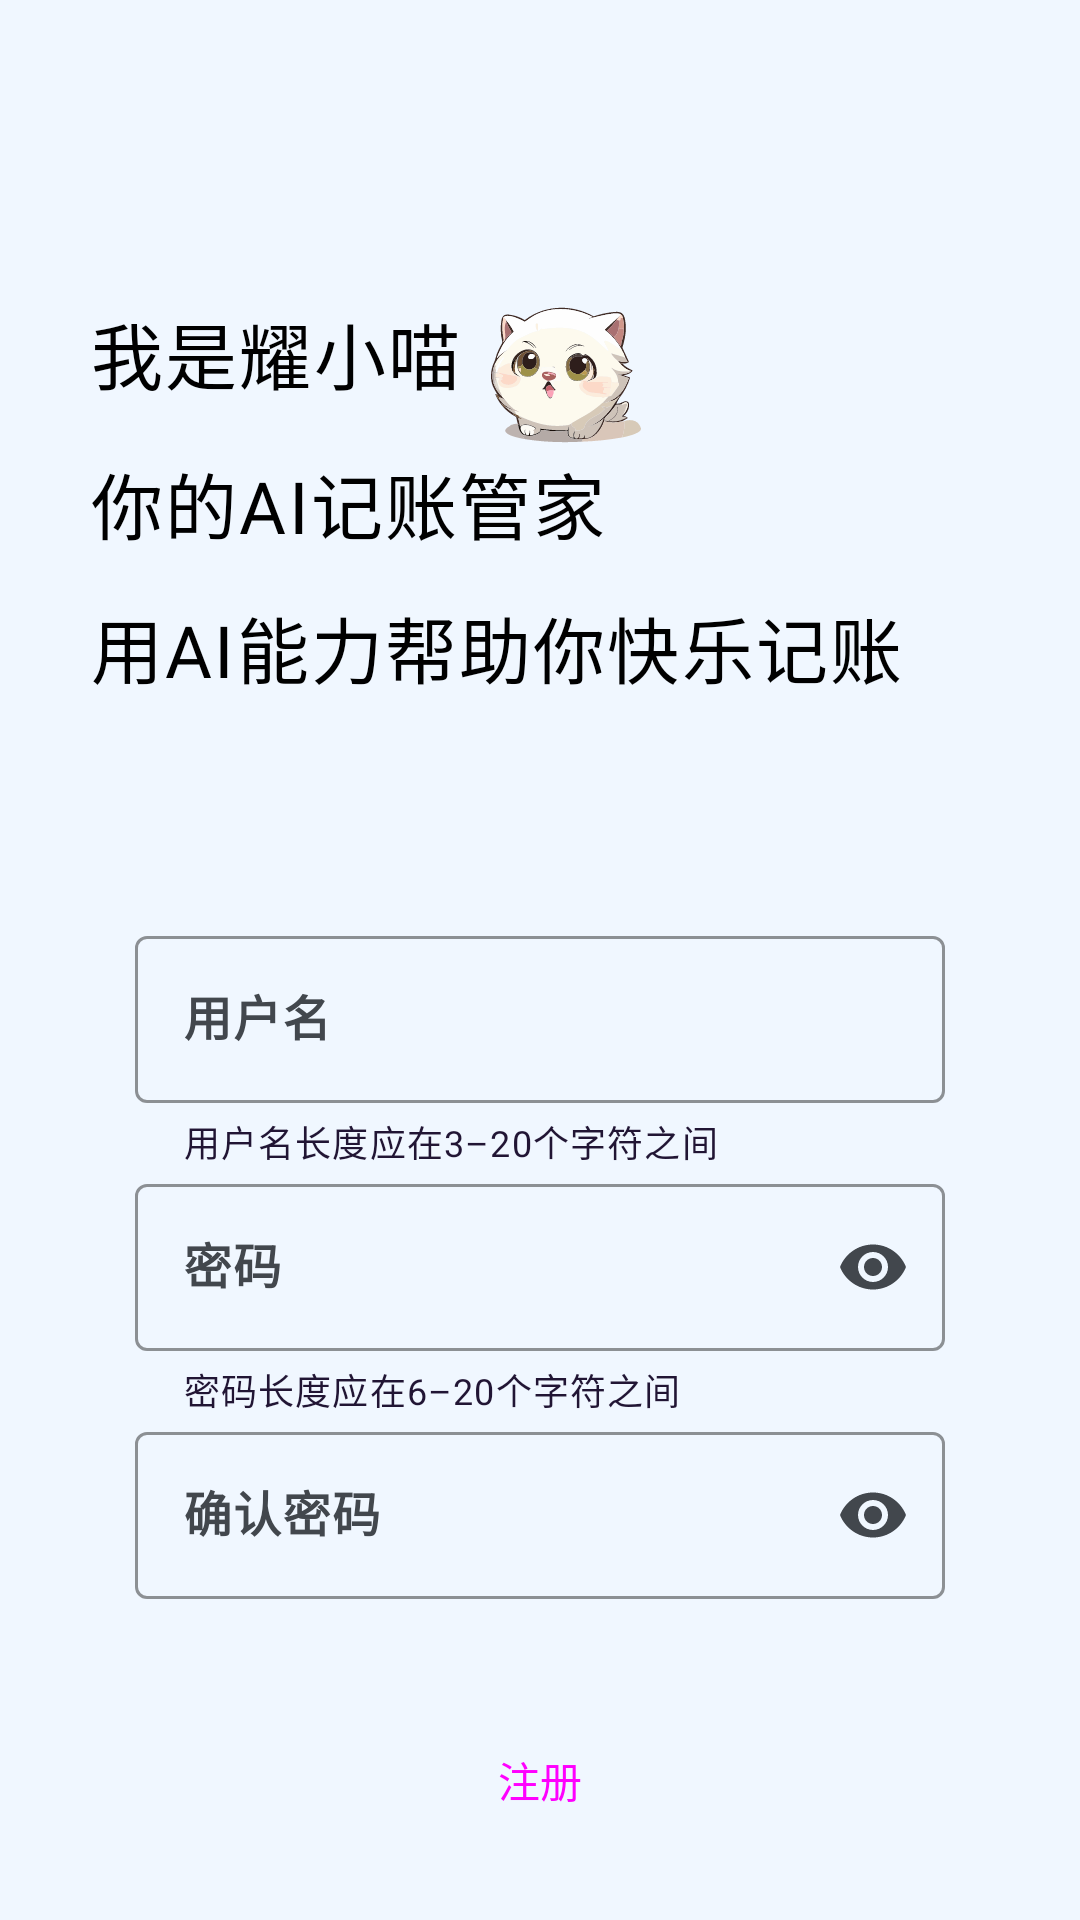

Layout XML and referenced resources for this Android screen:
<!-- AndroidManifest.xml: application theme AppTheme -->
<!-- res/layout/activity_register.xml -->
<?xml version="1.0" encoding="utf-8"?>
<androidx.constraintlayout.widget.ConstraintLayout
    xmlns:android="http://schemas.android.com/apk/res/android"
    xmlns:app="http://schemas.android.com/apk/res-auto"
    xmlns:tools="http://schemas.android.com/tools"
    android:layout_width="match_parent"
    android:layout_height="match_parent"
    tools:context=".activity.RegisterActivity">

    

    
    <ImageView
        android:id="@+id/background_image"
        android:layout_width="match_parent"
        android:layout_height="0dp"
        android:scaleType="centerCrop"
        android:src="@drawable/fade_login_bg"
        app:layout_constraintTop_toTopOf="parent"
        />

    <androidx.constraintlayout.widget.ConstraintLayout
        android:id="@+id/content"
        android:layout_width="match_parent"
        android:layout_height="match_parent"
        app:layout_constraintTop_toBottomOf="parent"
        app:layout_constraintBottom_toBottomOf="parent">

        
        <TextView
            android:id="@+id/text_welcome1"
            android:layout_width="wrap_content"
            android:layout_height="50dp"
            android:text="@string/welcome1"
            android:textSize="24sp"
            android:fontFamily="@font/noto_black"
            android:letterSpacing="0.03"
            android:textColor="@color/black"
            app:layout_constraintTop_toTopOf="parent"
            app:layout_constraintStart_toStartOf="parent"
            android:layout_marginTop="100dp"
            android:layout_marginStart="30dp"
            />

        
        <ImageView
            android:id="@+id/logo"
            android:layout_width="50dp"
            android:layout_height="50dp"
            android:src="@drawable/logo"
            android:scaleType="centerCrop"
            app:layout_constraintStart_toEndOf="@id/text_welcome1"
            app:layout_constraintTop_toTopOf="@id/text_welcome1"
            android:layout_marginStart="10dp" />

        <TextView
            android:id="@+id/text_welcome2"
            android:layout_width="wrap_content"
            android:layout_height="48sp"
            android:text="@string/welcome2"
            android:textSize="24sp"
            android:fontFamily="@font/noto_black"
            android:letterSpacing="0.03"
            android:textColor="@color/black"
            app:layout_constraintTop_toBottomOf="@id/text_welcome1"
            app:layout_constraintStart_toStartOf="parent"
            android:layout_marginStart="30dp"/>

        <TextView
            android:id="@+id/text_welcome3"
            android:layout_width="wrap_content"
            android:layout_height="48dp"
            android:text="@string/welcome3"
            android:textSize="24sp"
            android:fontFamily="@font/noto_black"
            android:letterSpacing="0.03"
            android:textColor="@color/black"
            app:layout_constraintTop_toBottomOf="@id/text_welcome2"
            app:layout_constraintStart_toStartOf="parent"
            android:layout_marginStart="30dp"/>

        
        <com.google.android.material.textfield.TextInputLayout
            android:id="@+id/et_username"
            android:layout_width="0dp"
            android:layout_height="wrap_content"
            app:layout_constraintStart_toStartOf="parent"
            app:layout_constraintEnd_toEndOf="parent"
            app:layout_constraintTop_toTopOf="parent"
            app:layout_constraintBottom_toBottomOf="parent"
            app:endIconMode="clear_text"
            app:layout_constraintVertical_bias="0.55"
            app:startIconDrawable="@drawable/account_circle_24px"
            app:errorEnabled="true"
            app:layout_constraintWidth_percent="0.75"
            app:boxStrokeColor="@color/black"
            app:helperText="@string/error_username_length"
            app:helperTextTextColor="@color/md_theme_onTertiaryContainer"
            >

            <com.google.android.material.textfield.TextInputEditText
                android:layout_width="match_parent"
                android:layout_height="wrap_content"
                android:hint="@string/username"
                android:inputType="textPersonName"
                android:textStyle="bold"/>

        </com.google.android.material.textfield.TextInputLayout>


        
        <com.google.android.material.textfield.TextInputLayout
            android:id="@+id/et_password"
            android:layout_width="0dp"
            android:layout_height="wrap_content"
            app:endIconMode="password_toggle"
            app:layout_constraintTop_toBottomOf="@id/et_username"
            app:layout_constraintEnd_toEndOf="parent"
            app:layout_constraintStart_toStartOf="parent"
            app:startIconDrawable="@drawable/key_24px"
            app:errorEnabled="true"
            app:layout_constraintWidth_percent="0.75"
            app:boxStrokeColor="@color/black"
            app:helperText="@string/error_password_length"
            app:helperTextTextColor="@color/md_theme_onTertiaryContainer">

            <com.google.android.material.textfield.TextInputEditText
                android:layout_width="match_parent"
                android:layout_height="wrap_content"
                android:hint="@string/password"
                android:textStyle="bold"
                android:inputType="textPassword"
                />

        </com.google.android.material.textfield.TextInputLayout>

        
        <com.google.android.material.textfield.TextInputLayout
            android:id="@+id/et_confirm_password"
            android:layout_width="0dp"
            android:layout_height="wrap_content"
            app:endIconMode="password_toggle"
            app:layout_constraintTop_toBottomOf="@id/et_password"
            app:layout_constraintEnd_toEndOf="parent"
            app:layout_constraintStart_toStartOf="parent"
            app:startIconDrawable="@drawable/key_24px"
            app:errorEnabled="true"
            app:layout_constraintWidth_percent="0.75"
            app:boxStrokeColor="@color/black">

            <com.google.android.material.textfield.TextInputEditText
                android:layout_width="match_parent"
                android:layout_height="wrap_content"
                android:hint="@string/password_confirm"
                android:textStyle="bold"
                android:inputType="textPassword"
                />

        </com.google.android.material.textfield.TextInputLayout>

        
        <Button
            style="@style/Widget.Material3.Button.ElevatedButton"
            android:id="@+id/btn_register"
            android:layout_width="0dp"
            android:layout_height="wrap_content"
            android:text="@string/register_title"
            android:layout_marginTop="16dp"
            app:layout_constraintTop_toBottomOf="@id/et_confirm_password"
            app:layout_constraintStart_toStartOf="parent"
            app:layout_constraintEnd_toEndOf="parent"
            app:layout_constraintWidth_percent="0.75" />


    </androidx.constraintlayout.widget.ConstraintLayout>

</androidx.constraintlayout.widget.ConstraintLayout>
<!-- resources referenced by this layout -->
<resources>
  <color name="black">#000000</color>
  <color name="md_theme_onTertiaryContainer">#211534</color>
  <!-- drawable fade_login_bg (drawable) -->
  <?xml version="1.0" encoding="utf-8"?>
  <layer-list xmlns:android="http://schemas.android.com/apk/res/android">
  
      
      <item>
          <bitmap
              android:src="@drawable/login_bg"
              android:gravity="fill" />
      </item>
  
      
      <item>
          <shape>
              <gradient
                  android:startColor="#FFFFFFFF"
                  android:centerColor="#20FFFFFF"
                  android:endColor="#00FFFFFF"
                  android:angle="90"
                  android:centerY="0.001"
              />
          </shape>
      </item>
  
  </layer-list>
  <string name="error_password_length">密码长度应在6–20个字符之间</string>
  <string name="error_username_length">用户名长度应在3–20个字符之间</string>
  <string name="password">密码</string>
  <string name="password_confirm">确认密码</string>
  <string name="register_title">注册</string>
  <string name="username">用户名</string>
  <string name="welcome1">我是耀小喵</string>
  <string name="welcome2">你的AI记账管家</string>
  <string name="welcome3">用AI能力帮助你快乐记账</string>
  <style name="Base.Theme.MyApplication" parent="Theme.Material3.DayNight.NoActionBar">
  
          
          <item name="android:statusBarColor">@color/md_theme_background</item>
  
          
          <item name="android:windowLightStatusBar">true</item> 
      </style>
  <color name="md_theme_primary">#2A638A</color>
  <color name="md_theme_onPrimary">#FFFFFF</color>
  <color name="md_theme_primaryContainer">#CBE6FF</color>
  <color name="md_theme_onPrimaryContainer">#001E31</color>
  <color name="md_theme_secondary">#50606F</color>
  <color name="md_theme_onSecondary">#FFFFFF</color>
  <color name="md_theme_secondaryContainer">#D4E4F6</color>
  <color name="md_theme_onSecondaryContainer">#0D1D2A</color>
  <color name="md_theme_tertiary">#66587B</color>
  <color name="md_theme_onTertiary">#FFFFFF</color>
  <color name="md_theme_tertiaryContainer">#ECDCFF</color>
  <color name="md_theme_error">#BA1A1A</color>
  <color name="md_theme_onError">#FFFFFF</color>
  <color name="md_theme_errorContainer">#FFDAD6</color>
  <color name="md_theme_onErrorContainer">#410002</color>
  <color name="md_theme_background">#F0F7FF</color>
  <color name="md_theme_onBackground">#181C20</color>
  <color name="md_theme_surface">#F7F9FF</color>
  <color name="md_theme_onSurface">#181C20</color>
  <color name="md_theme_surfaceVariant">#DEE3EA</color>
  <color name="md_theme_onSurfaceVariant">#42474D</color>
  <color name="md_theme_outline">#72787E</color>
  <color name="md_theme_outlineVariant">#C1C7CE</color>
  <color name="md_theme_inverseSurface">#2D3135</color>
  <color name="md_theme_inverseOnSurface">#EEF1F6</color>
  <color name="md_theme_inversePrimary">#98CCF9</color>
  <color name="md_theme_primaryFixed">#CBE6FF</color>
  <color name="md_theme_onPrimaryFixed">#001E31</color>
  <color name="md_theme_primaryFixedDim">#98CCF9</color>
  <color name="md_theme_onPrimaryFixedVariant">#034B71</color>
  <color name="md_theme_secondaryFixed">#D4E4F6</color>
  <color name="md_theme_onSecondaryFixed">#0D1D2A</color>
  <color name="md_theme_secondaryFixedDim">#B8C8D9</color>
  <color name="md_theme_onSecondaryFixedVariant">#394856</color>
  <color name="md_theme_tertiaryFixed">#ECDCFF</color>
  <color name="md_theme_onTertiaryFixed">#211534</color>
  <color name="md_theme_tertiaryFixedDim">#D1BFE7</color>
  <color name="md_theme_onTertiaryFixedVariant">#4E4162</color>
  <color name="md_theme_surfaceDim">#D7DADF</color>
  <color name="md_theme_surfaceBright">#F7F9FF</color>
  <color name="md_theme_surfaceContainerLowest">#FFFFFF</color>
  <color name="md_theme_surfaceContainerLow">#F1F4F9</color>
  <color name="md_theme_surfaceContainer">#EBEEF3</color>
  <color name="md_theme_surfaceContainerHigh">#E6E8EE</color>
  <color name="md_theme_surfaceContainerHighest">#E0E3E8</color>
</resources>
